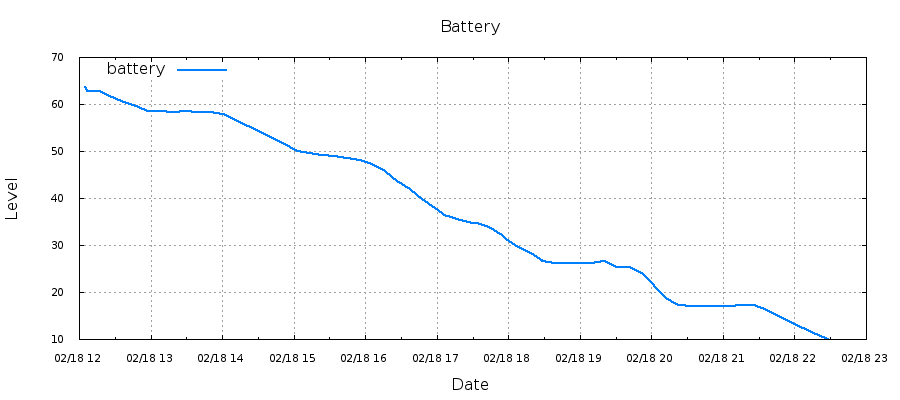

The file beside this chart, header and first rows:
1487419489, 63.54
1487419582, 62.82
1487420195, 62.68
1487420205, 62.68
1487420842, 61.52
1487420842, 61.52
1487421443, 60.43
1487421453, 60.43
1487422089, 59.48
1487422089, 59.48
1487422690, 58.53
1487422700, 58.53
1487423340, 58.53
1487423340, 58.53
1487423941, 58.21
1487423951, 58.21
1487424592, 58.53
1487424593, 58.53
1487425193, 58.21
1487425203, 58.21
1487425845, 58.21
1487425845, 58.21
1487426445, 57.89
1487426455, 57.89
1487427094, 56.63
1487427094, 56.63
1487427694, 55.36
1487427705, 55.36
1487428342, 54.10
1487428342, 54.10
1487428943, 52.70
1487428953, 52.70
1487429590, 51.55
1487429590, 51.55
1487430191, 50.01
1487430200, 50.01
1487430841, 49.63
1487430841, 49.63
1487431441, 49.24
1487431451, 49.24
1487432093, 48.86
1487432093, 48.86
1487432694, 48.48
1487432704, 48.48
1487433346, 48.09
1487433346, 48.09
1487433946, 47.32
1487433957, 47.32
1487434595, 45.69
1487434595, 45.69
1487435195, 43.64
1487435205, 43.64
1487435842, 42.00
1487435842, 42.00
1487436443, 39.75
1487436453, 39.75
1487437090, 37.94
1487437090, 37.94
1487437691, 36.14
1487437753, 36.14
1487438394, 35.42
... 51 more rows
